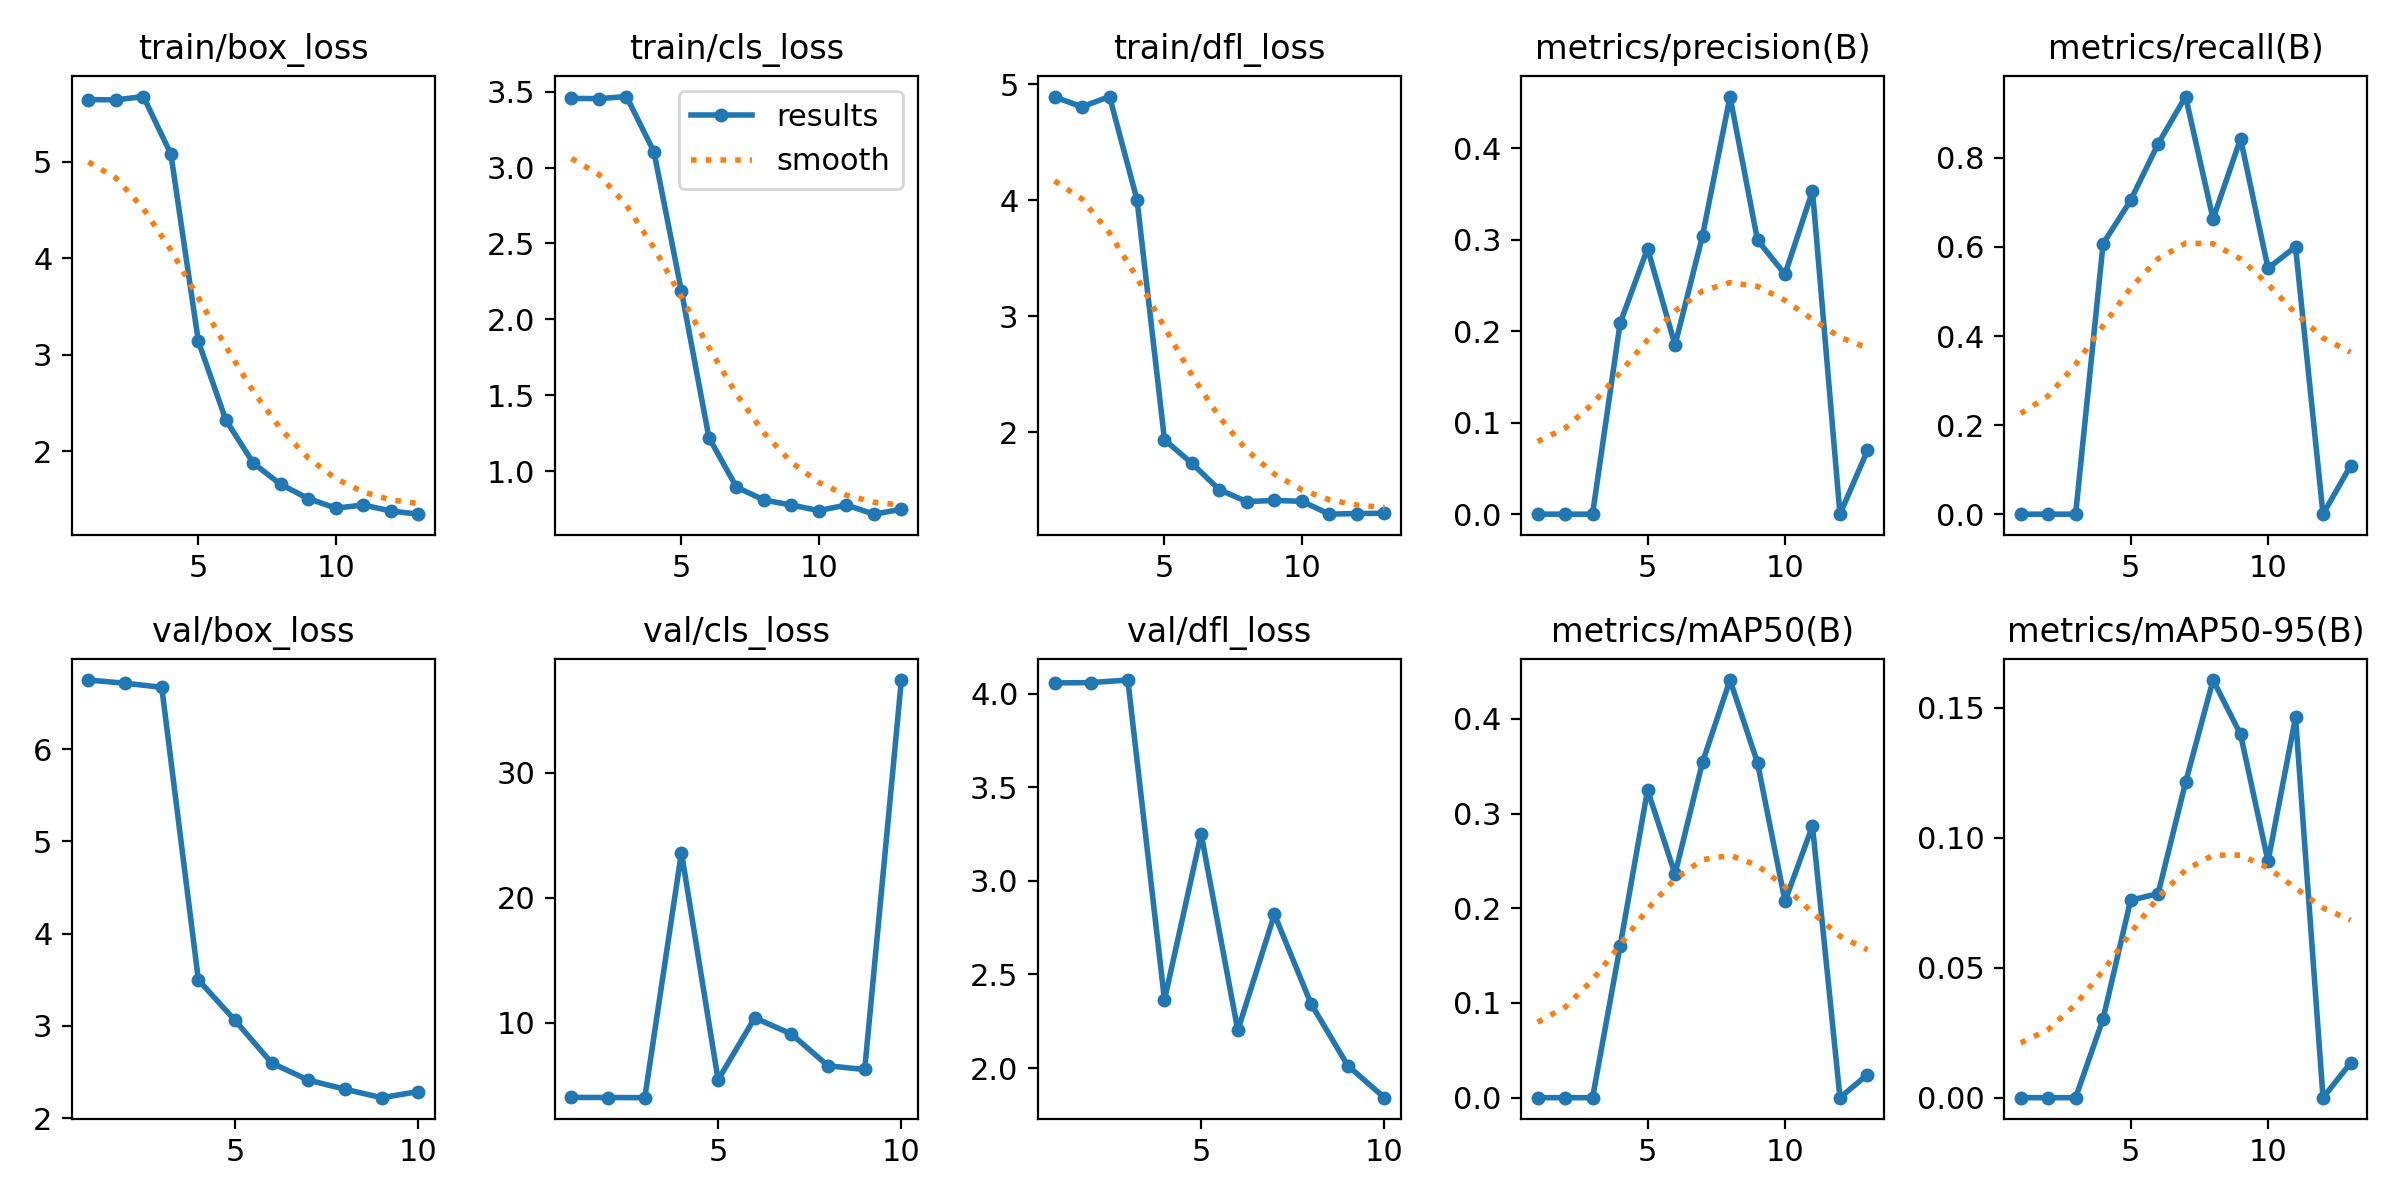

Source data for this figure (header and first rows):
epoch, time, train/box_loss, train/cls_loss, train/dfl_loss, metrics/precision(B), metrics/recall(B), metrics/mAP50(B), metrics/mAP50-95(B), val/box_loss, val/cls_loss, val/dfl_loss, lr/pg0, lr/pg1, lr/pg2
1, 2.199, 5.643, 3.455, 4.888, 0, 0, 0, 0, 6.748, 4.01, 4.057, 4e-05, 4e-05, 4e-05
2, 3.372, 5.64, 3.453, 4.804, 0, 0, 0, 0, 6.713, 3.997, 4.059, 9.901e-05, 9.901e-05, 9.901e-05
3, 4.412, 5.675, 3.467, 4.892, 0, 0, 0, 0, 6.67, 3.985, 4.072, 0.0001568, 0.0001568, 0.0001568
4, 5.558, 5.077, 3.103, 4.003, 0.2084, 0.6074, 0.1597, 0.03034, 3.497, 23.62, 2.364, 0.0002135, 0.0002135, 0.0002135
5, 7.265, 3.135, 2.186, 1.935, 0.2903, 0.7044, 0.3249, 0.07595, 3.059, 5.412, 3.25, 0.0002689, 0.0002689, 0.0002689
6, 8.653, 2.321, 1.222, 1.731, 0.1848, 0.8314, 0.2361, 0.0785, 2.597, 10.38, 2.201, 0.0003232, 0.0003232, 0.0003232
7, 10.16, 1.874, 0.8966, 1.503, 0.3042, 0.9376, 0.3543, 0.1213, 2.411, 9.085, 2.82, 0.0003762, 0.0003762, 0.0003762
8, 12.04, 1.653, 0.8117, 1.402, 0.4563, 0.6628, 0.441, 0.1607, 2.313, 6.536, 2.342, 0.0004281, 0.0004281, 0.0004281
9, 14, 1.507, 0.7782, 1.413, 0.2994, 0.843, 0.3537, 0.1398, 2.221, 6.244, 2.013, 0.0004788, 0.0004788, 0.0004788
10, 15.23, 1.408, 0.7419, 1.405, 0.2621, 0.552, 0.2074, 0.09091, 2.287, 37.44, 1.842, 0.0005283, 0.0005283, 0.0005283
11, 16.41, 1.44, 0.7789, 1.294, 0.3532, 0.6005, 0.2869, 0.1464, nan, nan, nan, 0.0005766, 0.0005766, 0.0005766
12, 17.79, 1.378, 0.7184, 1.3, 0, 0, 0, 0, nan, nan, nan, 0.0006238, 0.0006238, 0.0006238
13, 20.36, 1.345, 0.7505, 1.302, 0.06957, 0.1085, 0.02445, 0.01329, nan, nan, nan, 0.0006697, 0.0006697, 0.0006697
